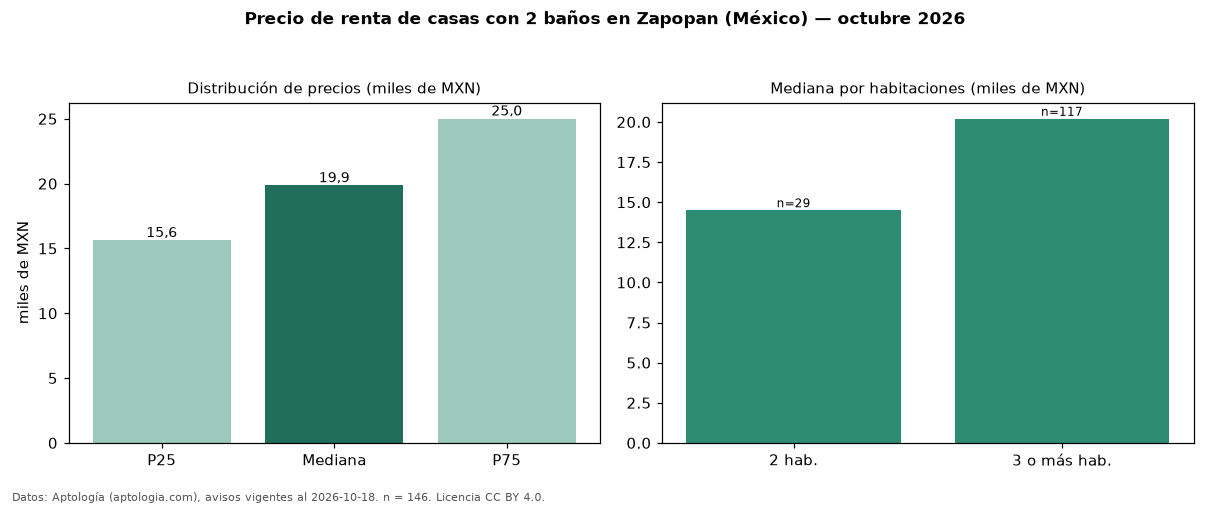

Source data for this figure (header and first rows):
seccion, metrica, valor, moneda, n
filtro, ban2, con 2 baños, , 146
precio, p25, 15625, MXN, 146
precio, mediana, 19855, MXN, 146
precio, p75, 25000, MXN, 146
precio, minimo, 7500, MXN, 146
precio, maximo, 180000, MXN, 146
m2, mediana_precio_m2, 136.7, MXN, 136
m2, area_mediana_m2, 144.0, m2, 136
banos, mediana_banos, 2.0, , 
habitaciones, 2, 14500, MXN, 29
habitaciones, 3+, 20200, MXN, 117
fuente, fecha_datos, 2026-10-18, , 
fuente, atribucion, https://www.aptologia.com/, , 
fuente, licencia, CC BY 4.0, , 
